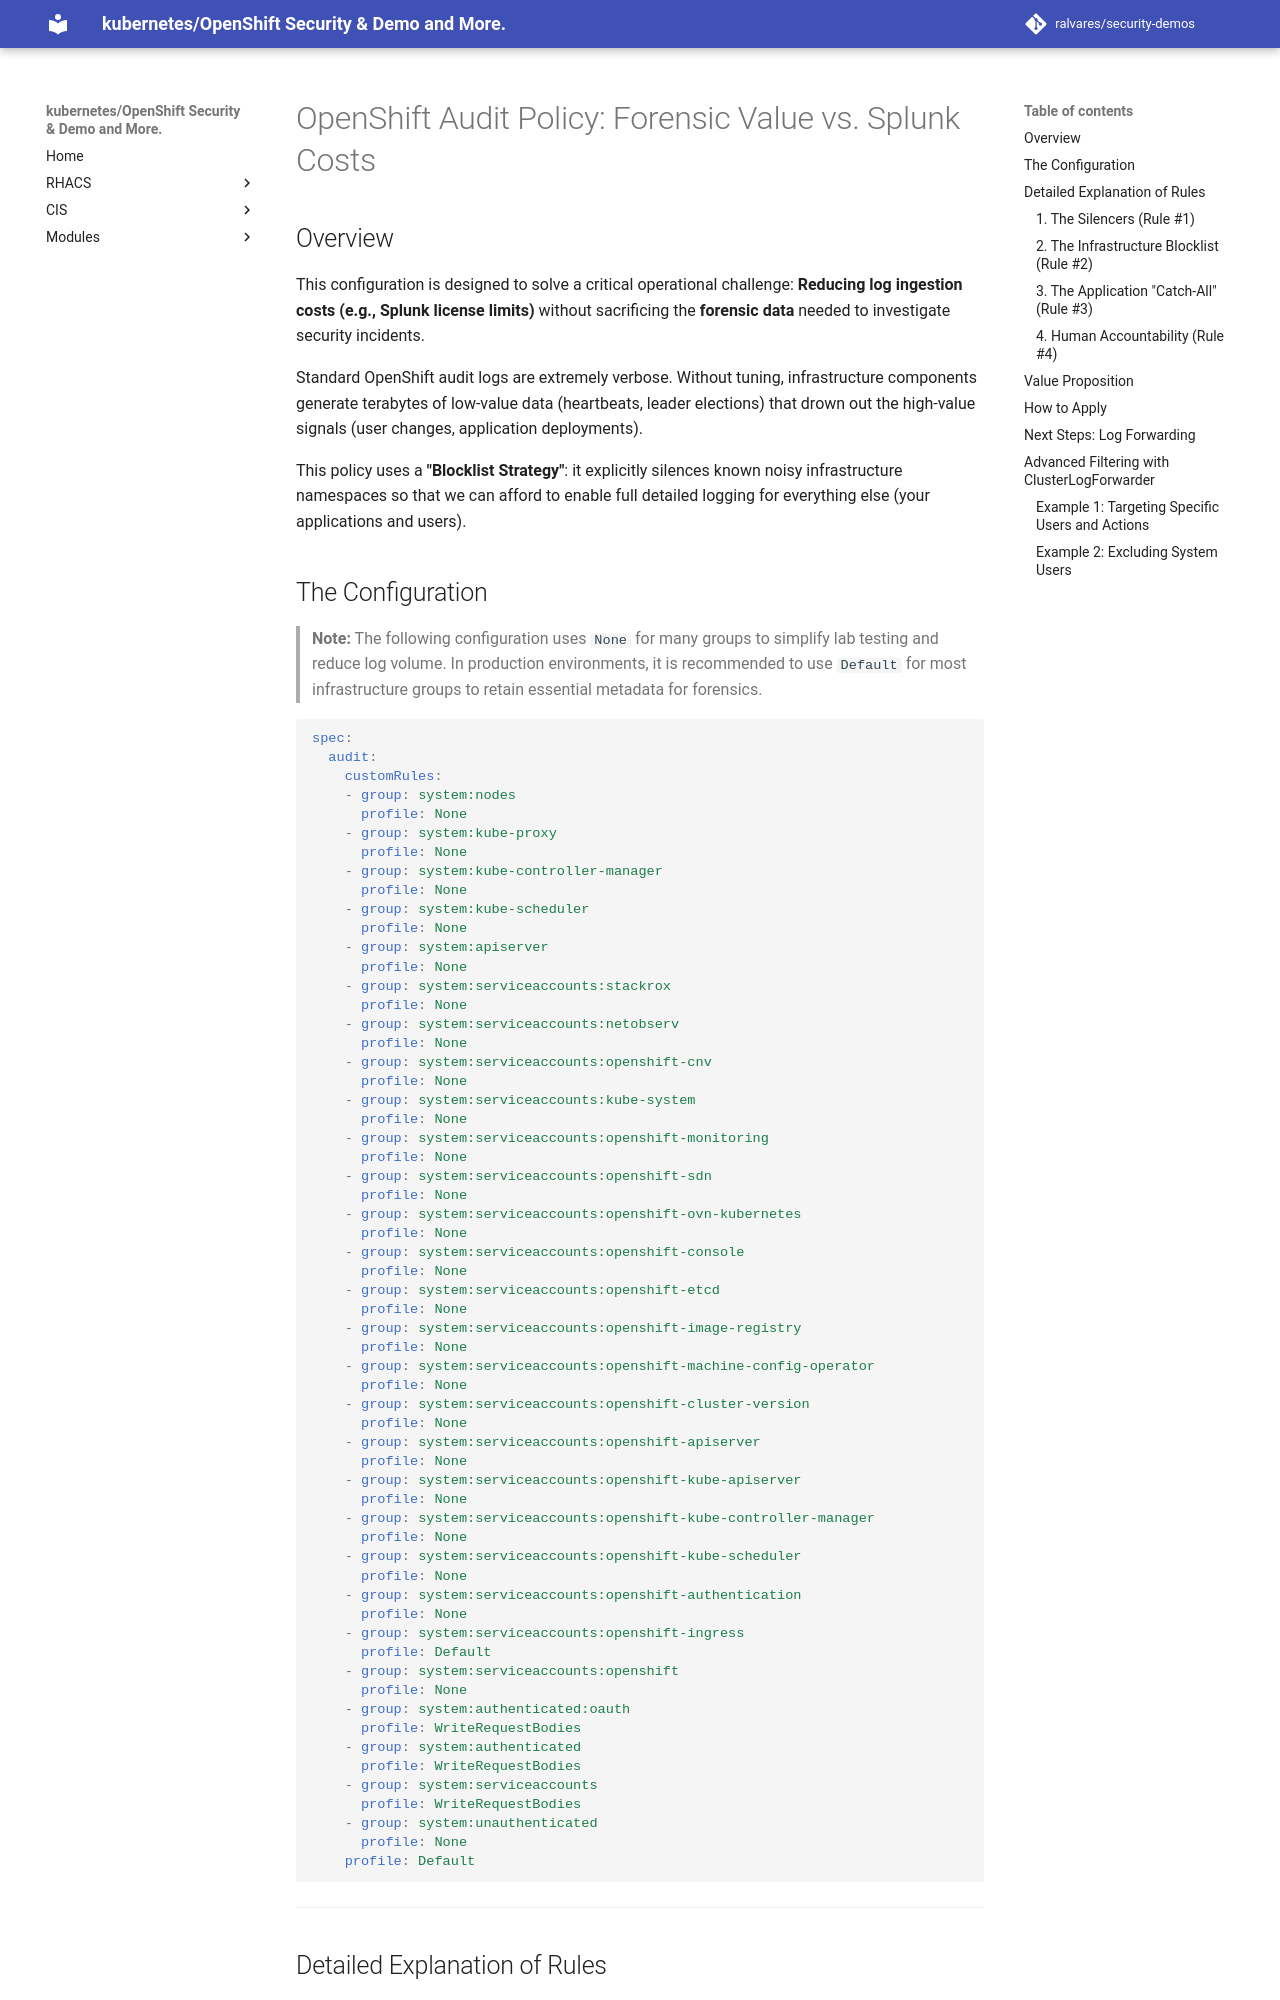

repository: ralvares/security-demos · page: auditing/apiserver/index.html · generator: mkdocs

# OpenShift Audit Policy: Forensic Value vs. Splunk Costs

## Overview

This configuration is designed to solve a critical operational challenge: **Reducing log ingestion costs (e.g., Splunk license limits)** without sacrificing the **forensic data** needed to investigate security incidents.

Standard OpenShift audit logs are extremely verbose. Without tuning, infrastructure components generate terabytes of low-value data (heartbeats, leader elections) that drown out the high-value signals (user changes, application deployments).

This policy uses a **"Blocklist Strategy"**: it explicitly silences known noisy infrastructure namespaces so that we can afford to enable full detailed logging for everything else (your applications and users).

## The Configuration

> **Note:** The following configuration uses `None` for many groups to simplify lab testing and reduce log volume. In production environments, it is recommended to use `Default` for most infrastructure groups to retain essential metadata for forensics.

```yaml
spec:
  audit:
    customRules:
    - group: system:nodes
      profile: None
    - group: system:kube-proxy
      profile: None
    - group: system:kube-controller-manager
      profile: None
    - group: system:kube-scheduler
      profile: None
    - group: system:apiserver
      profile: None
    - group: system:serviceaccounts:stackrox
      profile: None
    - group: system:serviceaccounts:netobserv
      profile: None
    - group: system:serviceaccounts:openshift-cnv
      profile: None
    - group: system:serviceaccounts:kube-system
      profile: None
    - group: system:serviceaccounts:openshift-monitoring
      profile: None
    - group: system:serviceaccounts:openshift-sdn
      profile: None
    - group: system:serviceaccounts:openshift-ovn-kubernetes
      profile: None
    - group: system:serviceaccounts:openshift-console
      profile: None
    - group: system:serviceaccounts:openshift-etcd
      profile: None
    - group: system:serviceaccounts:openshift-image-registry
      profile: None
    - group: system:serviceaccounts:openshift-machine-config-operator
      profile: None
    - group: system:serviceaccounts:openshift-cluster-version
      profile: None
    - group: system:serviceaccounts:openshift-apiserver
      profile: None
    - group: system:serviceaccounts:openshift-kube-apiserver
      profile: None
    - group: system:serviceaccounts:openshift-kube-controller-manager
      profile: None
    - group: system:serviceaccounts:openshift-kube-scheduler
      profile: None
    - group: system:serviceaccounts:openshift-authentication
      profile: None
    - group: system:serviceaccounts:openshift-ingress
      profile: Default
    - group: system:serviceaccounts:openshift
      profile: None
    - group: system:authenticated:oauth
      profile: WriteRequestBodies
    - group: system:authenticated
      profile: WriteRequestBodies
    - group: system:serviceaccounts
      profile: WriteRequestBodies
    - group: system:unauthenticated
      profile: None
    profile: Default
```

-----
